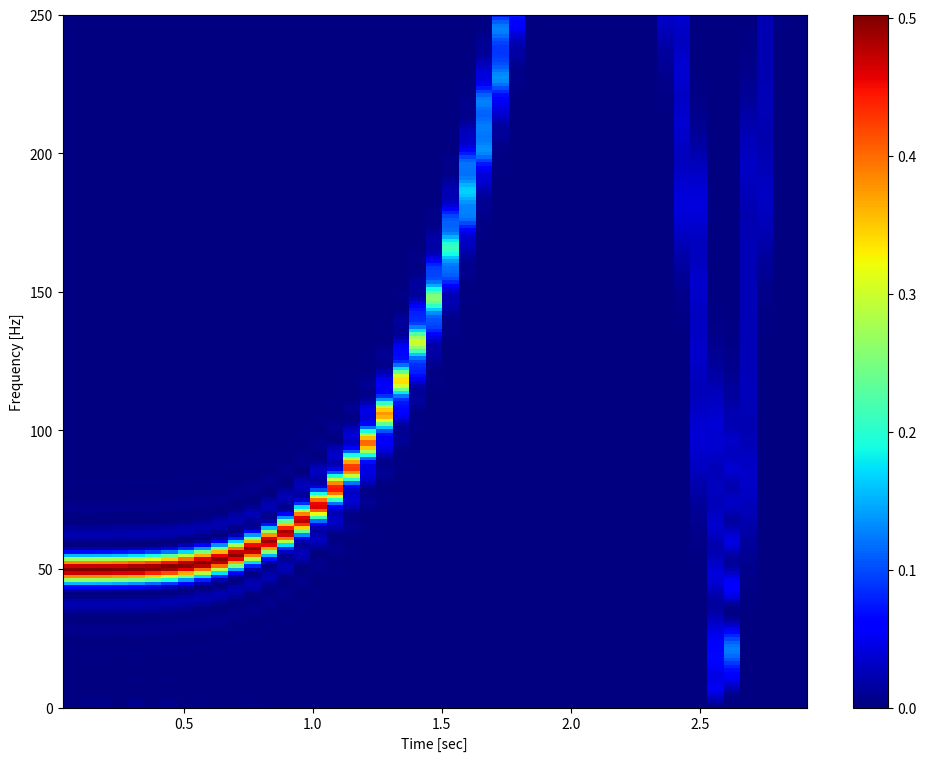

Write Python code to recreate this figure. (Note: this script raises an exception after producing the figure.)
import time
#import random
import warnings

import numpy as np
import matplotlib.pyplot as plt
from scipy import signal as scisignal
#from scipy import fft, ifft
#from scipy.interpolate import interp1d

def test():
    dt = 0.001
    chirp = signal.chirp_signal(dt)
    beginning = time.time()
    specs1 = TimeFrequency(chirp, int(1/dt), method='stft', show=True, savefig=False).plot()
    stftTime = time.time()
    specs2 = TimeFrequency(chirp, int(1/dt), method='dst', show=True, savefig=False).plot()
    dstTime = time.time()
    print('STFT: ' + str(stftTime - beginning))
    print('DST: ' + str(dstTime - stftTime))
        
    return 

class signal: 
    '''Generate sample signals'''

    def chirp_signal(dt):
        '''Generate a chirp signal for testing 
        Input
                        dt              the sampling interval
        Output          
                        x               chirp signal 
        '''
        t = np.arange(0,3,dt)
        f0 = 50
        f1 = 250
        t1 = 2
        x = np.cos(2*np.pi*t*(f0 + (f1 - f0)*np.power(t, 4)/(3*t1**4)))
        fs = 1/dt

        return x

class dftMethods:
    '''Distrete Fourier Transform class
    NOTE: could be removed and combined with class TimeFrequency
    '''

    def __init__(self, data, sample_rate, fftmethod='numpy'):
        self.data = data
        self.sample_rate = sample_rate
        self.fftmethod = fftmethod
        self.length = len(data)

class TimeFrequency:
    '''Time-Frequency Analysis Methods class'''

    def __init__(self, ts, sample_rate=4096, frange=None, frate=1, overlap = None, 
                                    nperseg=128, noverlap=64, nfft=800, scaling='spectrum', 
                                                        method = 'dst', show=True, savefig=False):
        '''
        Input
                        ts                  time-domain data
                        sample_rate         sample_rate, the inverse of sample interval
                        L                   the data length included in each DFT
                        frange              the frequency range
                        frate               the frequency sample rate
                        overlap             the length of overlap between DFTs
                        nperseg
                        noverlap
                        nfft 
                        scaling
                        method              spectrogram method - stft/dst/dcst
        '''
        self.ts = ts
        self.sample_rate = sample_rate
        self.frange = frange
        self.frate = frate
        self.overlap = overlap
        self.nperseg = nperseg
        self.noverlap = noverlap
        self.nfft = nfft
        self.scaling = scaling
        self.method = method
        self.show = show
        self.savefig = savefig
        self.length = len(self.ts)

        if self.frange == None:
            # use default frange
            self.frange = [30, 500]
    
    def _window(self, N, nleft=0, nright=0):
        ''' *Planck* Window function
        Imput
                        N               the number of data points included in a window
                        nleft           the number of data points to taper on the left
                        nright          the number of data points to taper on the right
        Return
                        win             the normalized window
        Note: Window scaling factor = 1, normalized
        '''
        from scipy.special import expit

        win = np.ones(N)
        if nleft:
            win[0] *= 0
            zleft = np.array([nleft * (1./k + 1./(k-nleft))
                                for k in range(1, nleft)])
            win[1:nleft] *= expit(-zleft)
        if nright:
            win[N-1] *= 0
            zright = np.array([-nright * (1./(k-nright) + 1./k)
                                for k in range(1, nright)])
            win[N-nright:N-1] *= expit(-zright)

        return win

    def _window_normal(self, freq):
        '''Gaussian Window function
        Input 
                        freq            the number of min frequency bins
        Return
                        win             the normalized gaussian window
        Note: Window scaling factor = 1, normalized
        '''
        gauss = scisignal.gaussian(self.length,std=(freq)/(2*np.pi))
        win = np.hstack((gauss,gauss))[self.length//2:self.length//2+self.length]

        return win

    def stransform(self):
        '''The Stockwell Transform'''
       
        Nfreq = [int(self.frange[0]*self.length/self.sample_rate), int(self.frange[1]*self.length/self.sample_rate)]               # the number of data points for min and max frequencies
        tsVal = np.copy(self.ts)            # copy ts values
        power = np.zeros((int((Nfreq[1]-Nfreq[0])/self.frate)+1,self.length), dtype='c8')            #complex64 C
        tsFFT = np.fft.fft(tsVal)
        vec = np.hstack((tsFFT, tsFFT))
        
        if self.frange[0] == 0:
            power[0] = np.mean(tsVal)*np.ones(self.length)
        else:
            power[0] = np.fft.ifft(vec[Nfreq[0]:Nfreq[0]+self.length]*self._window_normal(Nfreq[0]))
        for i in range(self.frate, (Nfreq[1]-Nfreq[0])+1, self.frate):
            power[int(i/self.frate)] = np.fft.ifft(vec[Nfreq[0]+i:Nfreq[0]+i+self.length]*self._window_normal(Nfreq[0]+i))

        return np.abs(power)

    def get_freq_Hz(self, ks):
        '''Get the frequency label in Hz
        Input
                        ks              the freqeuncy array
        Output
                        ksHz            the frequency array in Hz
        ''' 
        ksHz = ks*self.sample_rate/self.length
        ksHz = [int(i) for i in ksHz]              #to be simplified
          
        return ksHz

    def plot(self):
        '''Generate the spectrogram
        methods: stft / dst / dcst
        '''
        if self.method == 'stft':
            f, t, Sxx = scisignal.spectrogram(
                                self.ts, 
                                self.sample_rate,
                                nperseg=self.nperseg,
                                noverlap=self.noverlap, 
                                nfft=self.nfft, 
                                scaling=self.scaling,
                                window=('tukey', 0.25)
                            )
           
            plt.figure(figsize=(12,9))
            plt.pcolor(t,f, Sxx, cmap ='jet')
            plt.ylabel('Frequency [Hz]')
            plt.xlabel('Time [sec]')
            #plt.xlim(7.5,15)
            plt.ylim(0,250)
            plt.colorbar()

        elif self.method == 'dst':

            # s table
            sTable = self.stransform()
            # y axis
            self.fscale = int(self.length/self.sample_rate)
            y_sticksN = 10
            ks = np.linspace(self.frange[0], self.frange[1]*self.fscale, y_sticksN)
            ksHz = self.get_freq_Hz(ks)

            # x axis
            x_sticksN = 10
            ts = np.linspace(0, sTable.shape[1], x_sticksN)
            tsSec = ["{:4.2f}".format(i) for i in np.linspace(0, sTable.shape[1]/self.sample_rate, x_sticksN)]

            extent=(0,sTable.shape[1], self.fscale*self.frange[0], self.fscale*self.frange[1])      # causes top = bottom plt.imshow() error
    
            plt.figure(figsize=(12,9))
            #plt.imshow(sTable, origin='lower', extent=extent, aspect='auto')           # will be fixed
            plt.imshow(sTable, origin='lower', aspect='auto')
            plt.xticks(ts,tsSec)
            plt.yticks(ks,ksHz) 
            plt.xlabel("Time (sec)")
            plt.ylabel("Freq (Hz)")
            plt.colorbar()
        
        elif self.method == 'dcst':
            pass
        else:
            warnings.warn('Time-Freqeuncy method not supported.')

        if self.show:
            plt.show()
        
        if self.savefig:
            plt.savefig(str(self.method)+str(time.time())+'.png')
        
        return

if __name__ == '__main__':
    test()
